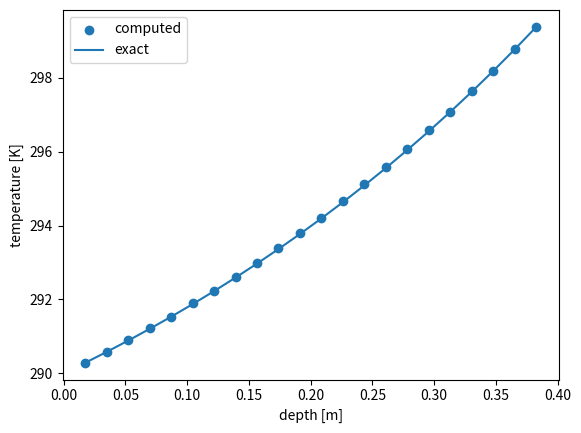
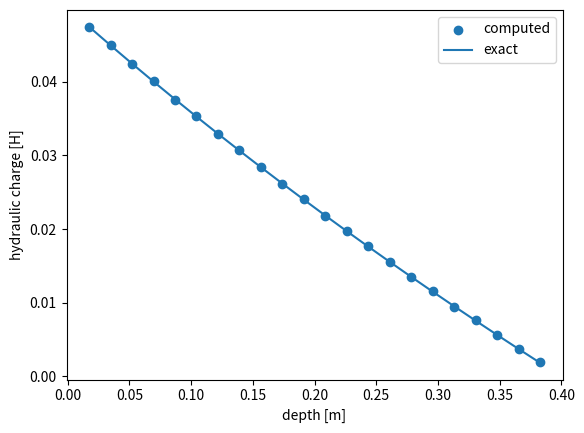

These charts were generated, in order, by the following Python code:
import numpy as np
import time
import matplotlib.pyplot as plt
import scipy.integrate

##Discretization

def compute_U(D:np.array,
              E:np.array,
              W:np.array):
    aux = D*E

    sub_diag = aux[1:-1]
    diag = -aux[:-1]-aux[1:]
    sup_diag = aux[1:-1]

    return W*(np.diag(sub_diag,k=-1)+np.diag(diag,k=0)+np.diag(sup_diag,k=1))

def compute_V(D:np.array,
              E:np.array,
              W:np.array,
              J:np.array):
    aux = D*E

    sub_diag = J[2:-1]*aux[1:-1]
    diag = J[:-2]*aux[:-1]-J[2:]*aux[1:]
    sup_diag = -J[1:-2]*aux[1:-1]

    return W*(np.diag(sub_diag,k=-1)+np.diag(diag,k=0)+np.diag(sup_diag,k=1))

def compute_B_U_coefs(D:np.array,
                      E:np.array,
                      W:np.array):
    return W[0,0]*D[0]*E[0], W[-1,0]*D[-1]*E[-1]

def compute_B_V_coefs(D:np.array,
                      E:np.array,
                      W:np.array,
                      J:np.array):
    return J[1]*W[0,0]*D[0]*E[0], -J[-2]*W[-1,0]*D[-1]*E[-1]

def build_geometry(N:int,
                   sizes:np.array,
                   cw=4180.,
                   rhow=1000.):

    if len(sizes)!=N+2:
        print('non valid number of given cells sizes')
    else:
        D_U = 2*(sizes[:-1] + sizes[1:])**(-1)
        D_V = cw*rhow*(sizes[:-1] + sizes[1:])**(-1)
        e = np.zeros((N,2))
        e[0,0] = 1.
        e[N-1,1] = 1.
        return sizes, D_U, D_V, e

def build_W(C,J):
    return ((C*J[1:-1])**(-1)).reshape(len(C),1)

def build_E_V(K:np.array,
              D:np.array,
              H:np.array):
    return -K*D*(H[1:]-H[:-1])

def build_B_U(coefs_B_U:np.array,
              e:np.array,
              Yb:np.array):
    return coefs_B_U[0]*Yb[0]*e[:,0] + coefs_B_U[1]*Yb[1]*e[:,1]

def build_B_V(D:np.array,
              E:np.array,
              W:np.array,
              J:np.array,
              e:np.array,
              Yb:np.array):
    coef0, coef1 = compute_B_V_coefs(D,E,W,J)
    return coef0*Yb[0]*e[:,0] + coef1*Yb[1]*e[:,1]

def args_for_F_all(N:int,
               sizes:np.array,
               C_T:np.array,
               C_H:np.array,
               Lambda:np.array,
               K:np.array):

    J, D_U, D_V, e = build_geometry(N,sizes)

    W_T = build_W(C_T,J)
    W_H = build_W(C_H,J)

    U_T = compute_U(D_U,Lambda,W_T)
    U_H = compute_U(D_U,K,W_H)

    coefs_B_U_T = compute_B_U_coefs(D_U,Lambda,W_T)
    coefs_B_U_H = compute_B_U_coefs(D_U,K,W_H)

    return U_T, U_H, coefs_B_U_T, coefs_B_U_H, D_V, W_T

def F_all(U_T:np.array,
          U_H:np.array,
          coefs_B_U_T:np.array,
          coefs_B_U_H:np.array,
          D_U:np.array,
          D_V:np.array,
          W_T:np.array,
          K:np.array,
          J:np.array,
          e:np.array,
          Tb,
          Hb):

    def f(t,X):

        T = X[:len(K)-1]
        H = X[len(K)-1:]
        H_b = Hb(t)
        forHz = np.concatenate((np.array([H_b[0]]),H,np.array([H_b[1]])))

        E_V_T = build_E_V(K,D_U,forHz)

        V_T = compute_V(D_V,E_V_T,W_T,J)

        B_V_T = build_B_V(D_V,E_V_T,W_T,J,e,Tb(t))

        B_U_T = build_B_U(coefs_B_U_T,e,Tb(t))
        B_U_H = build_B_U(coefs_B_U_H,e,Hb(t))

        A_T = U_T + V_T
        B_T = B_U_T + B_V_T

        A_H = U_H
        B_H = B_U_H

        Tdot = np.dot(A_T,T) + B_T
        Hdot = np.dot(A_H,H) + B_H

        return np.concatenate((Tdot,Hdot))

    return f

##ODE

def RK5coefs(f,
             y:np.array,
             t:np.float64,
             h:np.float64):
    k = np.empty((len(y),6))
    k[:,0] = h*f(t,y)
    k[:,1] = h*f(t+1/4*h,y+1/4*k[:,0])
    k[:,2] = h*f(t+3/8*h,y+3/32*k[:,0]+9/32*k[:,1])
    k[:,3] = h*f(t+12/13*h,y+1932/2197*k[:,0]-7200/2197*k[:,1]+7296/2197*k[:,2])
    k[:,4] = h*f(t+h,y+439/216*k[:,0]-8*k[:,1]+3680/513*k[:,2]-845/4104*k[:,3])
    k[:,5] = h*f(t+1/2*h,y-8/27*k[:,0]+2*k[:,1]-3544/2565*k[:,2]+1859/4104*k[:,3]-11/40*k[:,4])
    return k

def step_scaler(k:np.array,
                tol:np.float64,
                RK4_cok:np.array,
                RK5_cok:np.array):
    twoN = len(k)
    s_T = (tol/(2*np.linalg.norm(np.dot(k[:twoN//2,:],RK5_cok-RK4_cok))))**(1/4)
    s_H = (tol/(2*np.linalg.norm(np.dot(k[twoN//2:,:],RK5_cok-RK4_cok))))**(1/4)
    return min(s_T,s_H)

def RKF45(f,
          y0:np.array,
          t0:np.float64,
          tf:np.float64,
          h:np.float64,
          tol:np.float64,
          RK4_cok:np.array,
          RK5_cok:np.array,
          RK5_cok_vec:np.array):

    t = t0

    while t<tf:

        k0 = RK5coefs(f,y0,t,h)

        h = h*step_scaler(k0,tol,RK4_cok,RK5_cok)
        if t+h>tf:
            h = tf-t
        t = t + h

        k1 = RK5coefs(f,y0,t,h)
        y0 = y0 + np.dot(k1,RK5_cok_vec)

    return y0

def timefunction(C:np.array,
                 dt:float,
                 t0:float,
                 tf:float):

    def f(t:float):
        if t<t0:
            return C[0]
        elif t>=tf:
            return C[-1]
        else:
            n,e = np.divmod(t-t0,dt)
            n = int(n)
            return (1-e/dt)*C[n] + e/dt*C[n+1]

    return f

def solver(f,
           y0:np.array,
           t0:float,
           tol:float,
           fsample,
           times:np.array,
           h=1,
           method='RKF45'):

    samples = np.empty((len(fsample(y0)),len(times)))

    if method=='RKF45':

        RK4_cok_vec = np.array([25/216,0,1408/2565,2197/4101,-1/5,0],dtype=np.float64)
        RK5_cok_vec = np.array([16/135,0,6656/12825,28561/56430,-9/50,2/55],dtype=np.float64)
        RK4_cok = RK4_cok_vec.reshape(6,1)
        RK5_cok = RK5_cok_vec.reshape(6,1)

        for i,t in enumerate(times):

            y1 = RKF45(f,y0,t0,t,h,tol,RK4_cok,RK5_cok,RK5_cok_vec)

            y0 = y1

            t0 = t

            samples[:,i] = fsample(y0)

        return samples

    else:

        print('unkown method')

##Test

def build_depths_and_sizes(h,N):
    l = h/(N+1)
    sizes = l*np.ones(N+2)
    Zmeas = np.empty(N)
    Zmeas[0] = (sizes[0] + sizes[1])/2
    for i in range(1,N):
        Zmeas[i] = Zmeas[i-1] + (sizes[i] + sizes[i+1])/2
    return Zmeas, sizes

def steady_state_test(t0,tf,Tss,Hss,h,T0,H0,N,K,Lambda,C,S,tol):

    Tb = timefunction(Tss,tf,t0,tf)
    Hb = timefunction(Hss,tf,t0,tf)

    Zmeas, sizes = build_depths_and_sizes(h,N)

    J, D_U, D_V, e = build_geometry(N,sizes)
    U_T, U_H, coefs_B_U_T, coefs_B_U_H, D_V, W_T = args_for_F_all(N,sizes,C,S,Lambda,K)
    f = F_all(U_T,U_H,coefs_B_U_T,coefs_B_U_H,D_U,D_V,W_T,K,J,e,Tb,Hb)

    y0 = np.concatenate((T0,H0))
    def fsample(y:np.array):
        return y

    return solver(f,y0,t0,tol,fsample,np.array([tf]),h=tf/10)

def homgeneous_test(tf,Tss,Hss,h,N,T0,H0,tol,
                    k_ref=10**(-5),
                    lambda_ref=3,
                    c_ref=4*10**(6),
                    s_ref=0.2,
                    cw = 4180.,
                    rhow = 1000.,
                    display=False):
    t0 = 0
    K = k_ref*np.ones(N+1)
    Lambda = lambda_ref*np.ones(N+1)
    C = c_ref*np.ones(N)
    S = s_ref*np.ones(N)

    result = steady_state_test(t0,tf,np.array([Tss,Tss]),np.array([Hss,Hss]),h,T0,H0,N,K,Lambda,C,S,tol)

    T_res = result[:N]
    H_res = result[N:]

    Zmeas, _ = build_depths_and_sizes(h,N)

    H_exact = (Hss[1]-Hss[0])/h*Zmeas+Hss[0]

    gamma = -cw*rhow*k_ref*(Hss[1]-Hss[0])/(h*lambda_ref)
    alpha = (Tss[0]-Tss[1])/(1-np.exp(gamma*h))
    beta = (Tss[1]-Tss[0]*np.exp(gamma*h))/(1-np.exp(gamma*h))
    T_exact = np.exp(gamma*Zmeas)*alpha+beta

    if display:

        plt.figure()
        plt.scatter(Zmeas,T_res,label='computed')
        plt.plot(Zmeas,T_exact,label='exact')
        plt.xlabel('depth [m]')
        plt.ylabel('temperature [K]')
        plt.legend()
        plt.show()

        plt.figure()
        plt.scatter(Zmeas,H_res,label='computed')
        plt.plot(Zmeas,H_exact,label='exact')
        plt.xlabel('depth [m]')
        plt.ylabel('hydraulic charge [H]')
        plt.legend()
        plt.show()

    return np.max(abs(T_res.reshape(T_exact.shape)-T_exact)), np.max(abs(H_res.reshape(H_exact.shape)-H_exact))

def heterogeneous_test(tf,Tss,Hss,h,N,T0,H0,tol,
                       kz_ref = 10**(-5),
                       k_ref = 10**(-5),
                       lambda_ref=3,
                       c_ref=4*10**(6),
                       s_ref=0.2,
                       cw = 4180.,
                       rhow = 1000.,
                       display=False):
    t0 = 0
    Zmeas, sizes = build_depths_and_sizes(h,N)
    ZK = Zmeas-sizes[0]/2
    ZK = np.concatenate((ZK,np.array([ZK[-1]+sizes[0]/2])))
    K = kz_ref*ZK + k_ref
    Lambda = lambda_ref*np.ones(N+1)
    C = c_ref*np.ones(N)
    S = s_ref*np.ones(N)

    result = steady_state_test(t0,tf,np.array([Tss,Tss]),np.array([Hss,Hss]),h,T0,H0,N,K,Lambda,C,S,tol)

    T_res = result[:N]
    H_res = result[N:]

    fK = lambda z : kz_ref*z + k_ref
    fH = lambda z :(Hss[1]-Hss[0])*(np.log(kz_ref*z+k_ref)-np.log(k_ref))/(np.log(kz_ref*h+k_ref)-np.log(k_ref))+Hss[0]
    fHz = lambda z : kz_ref*(Hss[1]-Hss[0])/((np.log(kz_ref*h+k_ref)-np.log(k_ref))*(kz_ref*z+k_ref))

    H_exact = np.vectorize(fH)(Zmeas)

    T_exact = np.empty(N)
    aux = lambda z : np.exp(-cw*rhow*fK(z)*fHz(z)*z/lambda_ref)

    normalizer = scipy.integrate.quad(aux,0,h)[0]
    for i,z in enumerate(Zmeas):
        T_exact[i] = (Tss[1]-Tss[0])*scipy.integrate.quad(aux,0,z)[0]/normalizer+Tss[0]

    if display:

        plt.figure()
        plt.scatter(Zmeas,T_res,label='computed')
        plt.plot(Zmeas,T_exact,label='exact')
        plt.xlabel('depth [m]')
        plt.ylabel('temperature [K]')
        plt.legend()
        plt.show()

        plt.figure()
        plt.scatter(Zmeas,H_res,label='computed')
        plt.plot(Zmeas,H_exact,label='exact')
        plt.xlabel('depth [m]')
        plt.ylabel('hydraulic charge [H]')
        plt.legend()
        plt.show()

    return np.max(abs(T_res.reshape(T_exact.shape)-T_exact)), np.max(abs(H_res.reshape(H_exact.shape)-H_exact))

def bistratified_test(tf,Tss,Hss,h,N,T0,H0,tol,
                       k1_ref = 10**(-5),
                       k2_ref = 10**(-7),
                       lambda_ref=3,
                       c_ref=4*10**(6),
                       s_ref=0.2,
                       cw = 4180.,
                       rhow = 1000.,
                       display=False):
    t0 = 0
    Zmeas, sizes = build_depths_and_sizes(h,N)
    ZK = Zmeas-sizes[0]/2
    ZK = np.concatenate((ZK,np.array([ZK[-1]+sizes[0]/2])))
    K = np.ones(N+1)
    K[:(N+1)//2] = k1_ref
    K[(N+1)//2] = (k1_ref + k2_ref)/2
    K[(N+1)//2+1:] = k2_ref
    Lambda = lambda_ref*np.ones(N+1)
    C = c_ref*np.ones(N)
    S = s_ref*np.ones(N)

    result = steady_state_test(t0,tf,np.array([Tss,Tss]),np.array([Hss,Hss]),h,T0,H0,N,K,Lambda,C,S,tol)

    T_res = result[:N]
    H_res = result[N:]

    if display:

        plt.figure()
        plt.scatter(Zmeas,T_res,label='computed')
        plt.xlabel('depth [m]')
        plt.ylabel('temperature [K]')
        plt.legend()
        plt.show()

        plt.figure()
        plt.scatter(Zmeas,H_res,label='computed')
        plt.xlabel('depth [m]')
        plt.ylabel('hydraulic charge [H]')
        plt.legend()
        plt.show()

def to_test(tf,Tss,Hss,h,N,T0,H0,tol,
                    k_ref=10**(-5),
                    lambda_ref=3,
                    c_ref=4*10**(6),
                    s_ref=0.2,
                    cw = 4180.,
                    rhow = 1000.,
                    display=False):

    t0 = 0
    K = k_ref*np.ones(N+1)
    Lambda = lambda_ref*np.ones(N+1)
    C = c_ref*np.ones(N)
    S = s_ref*np.ones(N)

    Tb = timefunction(np.array([Tss,Tss]),tf,t0,tf)
    Hb = timefunction(np.array([Hss,Hss]),tf,t0,tf)

    y0 = np.concatenate((T0,H0))

    Zmeas, sizes = build_depths_and_sizes(h,N)

    J, D_U, D_V, e = build_geometry(N,sizes)
    U_T, U_H, coefs_B_U_T, coefs_B_U_H, D_V, W_T = args_for_F_all(N,sizes,C,S,Lambda,K)
    f = F_all(U_T,U_H,coefs_B_U_T,coefs_B_U_H,D_U,D_V,W_T,K,J,e,Tb,Hb)

    return y0, f

tf = 1*24*3600
Tss = np.array([290.,300.])
Hss = np.array([0.05,0.])
htot = 0.4
N = 22
T0 = 295*np.ones(N)
H0 = 0.025*np.ones(N)
tol = 10**(-1)

errors_heterogeneous = heterogeneous_test(tf,Tss,Hss,htot,N,T0,H0,tol,display=True)